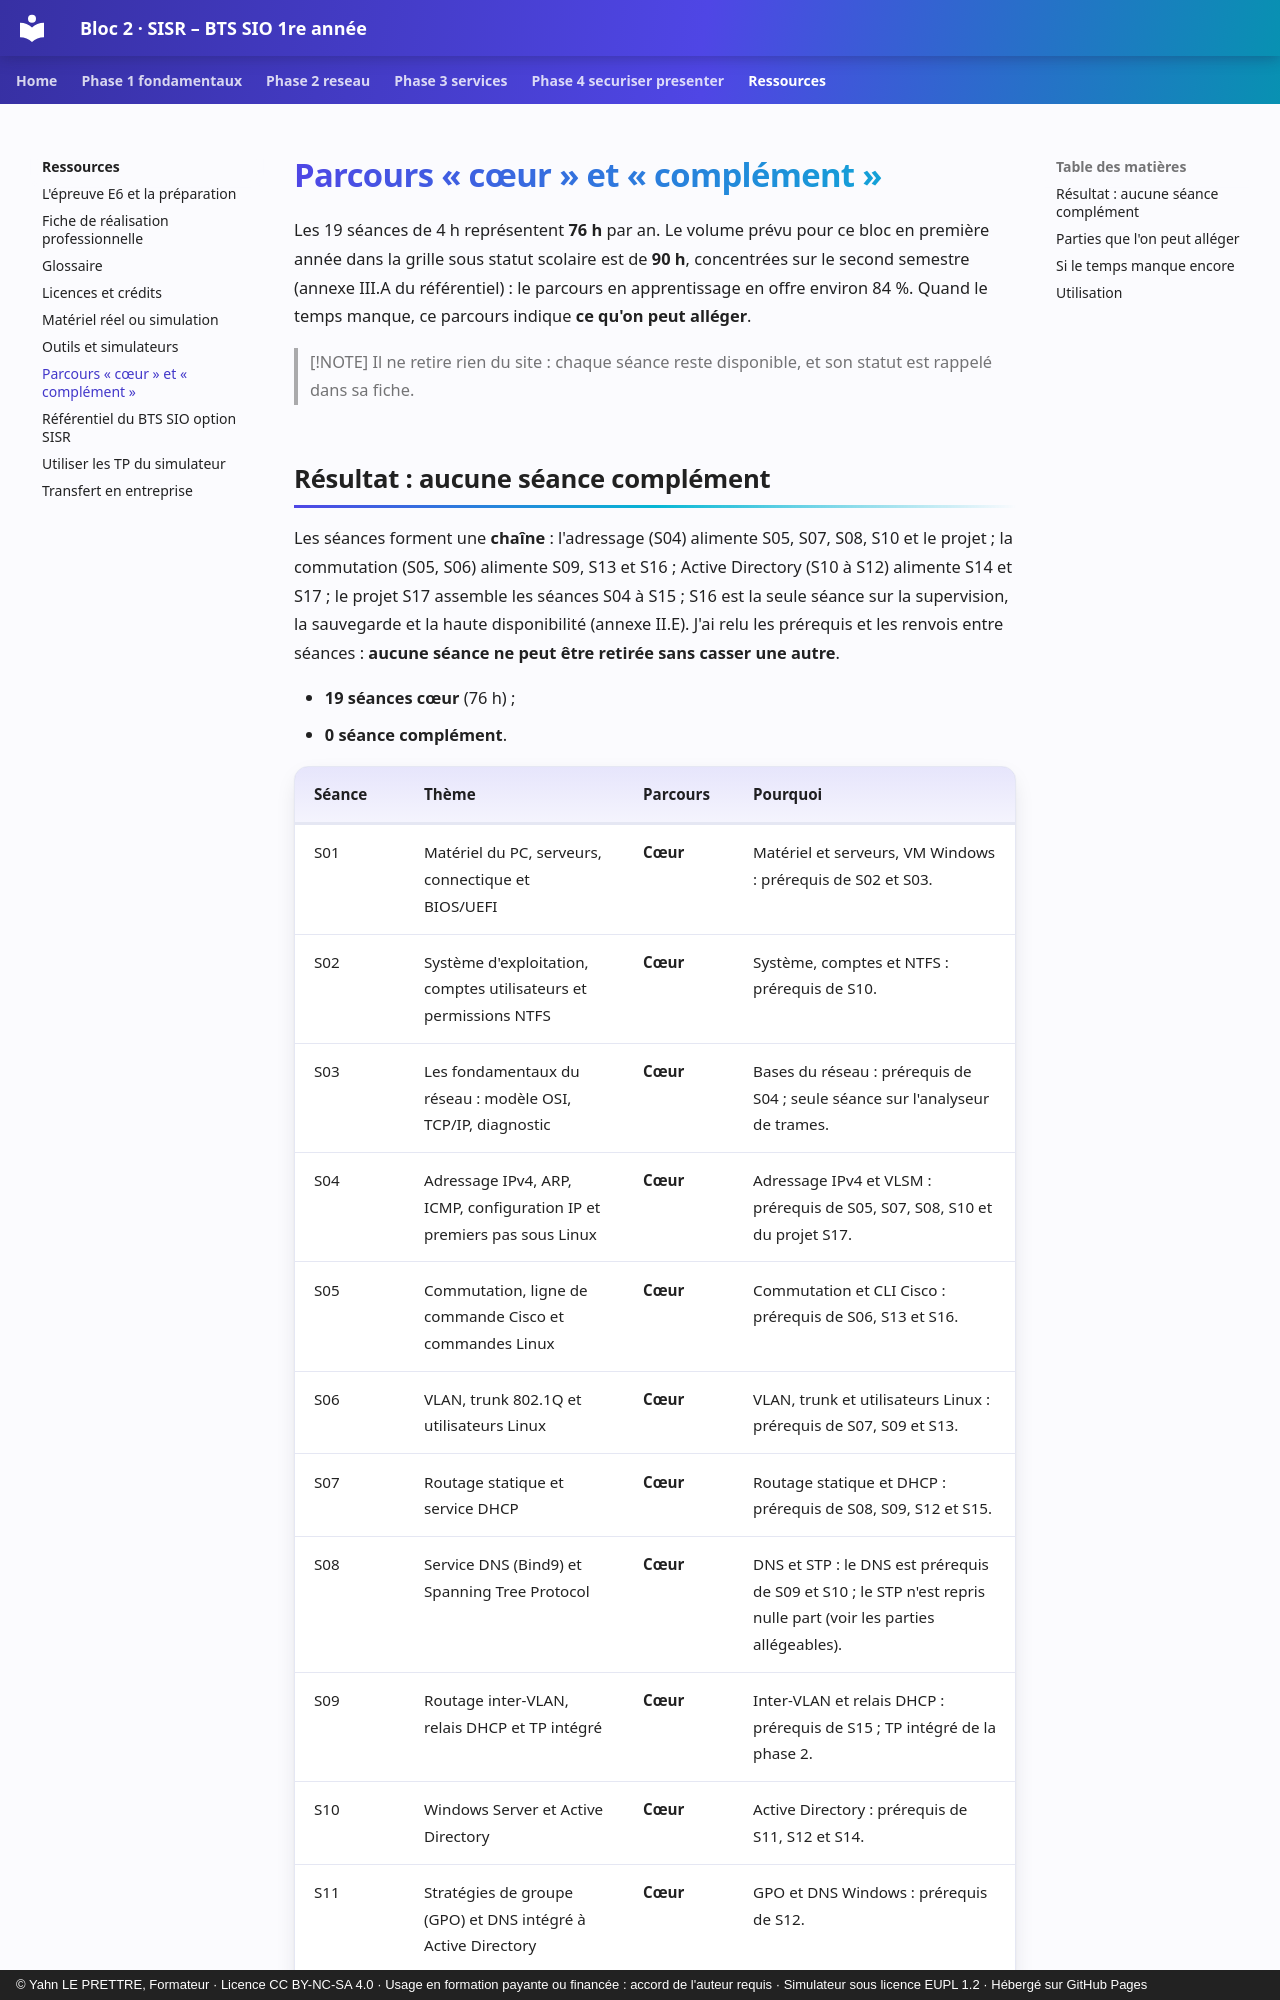

repository: YahnLP/bts1-sio-sisr-bloc2 · page: ressources/parcours-coeur-complement/index.html · generator: mkdocs · copyright: © Yahn LE PRETTRE, Formateur · Licence CC BY-NC-SA 4.0 · Usage en formation payante ou financée : accord de l'auteur requis · Simulateur sous licence EUPL 1.2 · Hébergé sur GitHub Pages

# Parcours « cœur » et « complément »

Les 19 séances de 4 h représentent **76 h** par an. Le volume prévu pour ce bloc en première année dans la grille sous statut scolaire est de **90 h**, concentrées sur le second semestre (annexe III.A du référentiel) : le parcours en apprentissage en offre environ 84 %. Quand le temps manque, ce parcours indique **ce qu'on peut alléger**.

> [!NOTE]
> Il ne retire rien du site : chaque séance reste disponible, et son statut est rappelé dans sa fiche.
